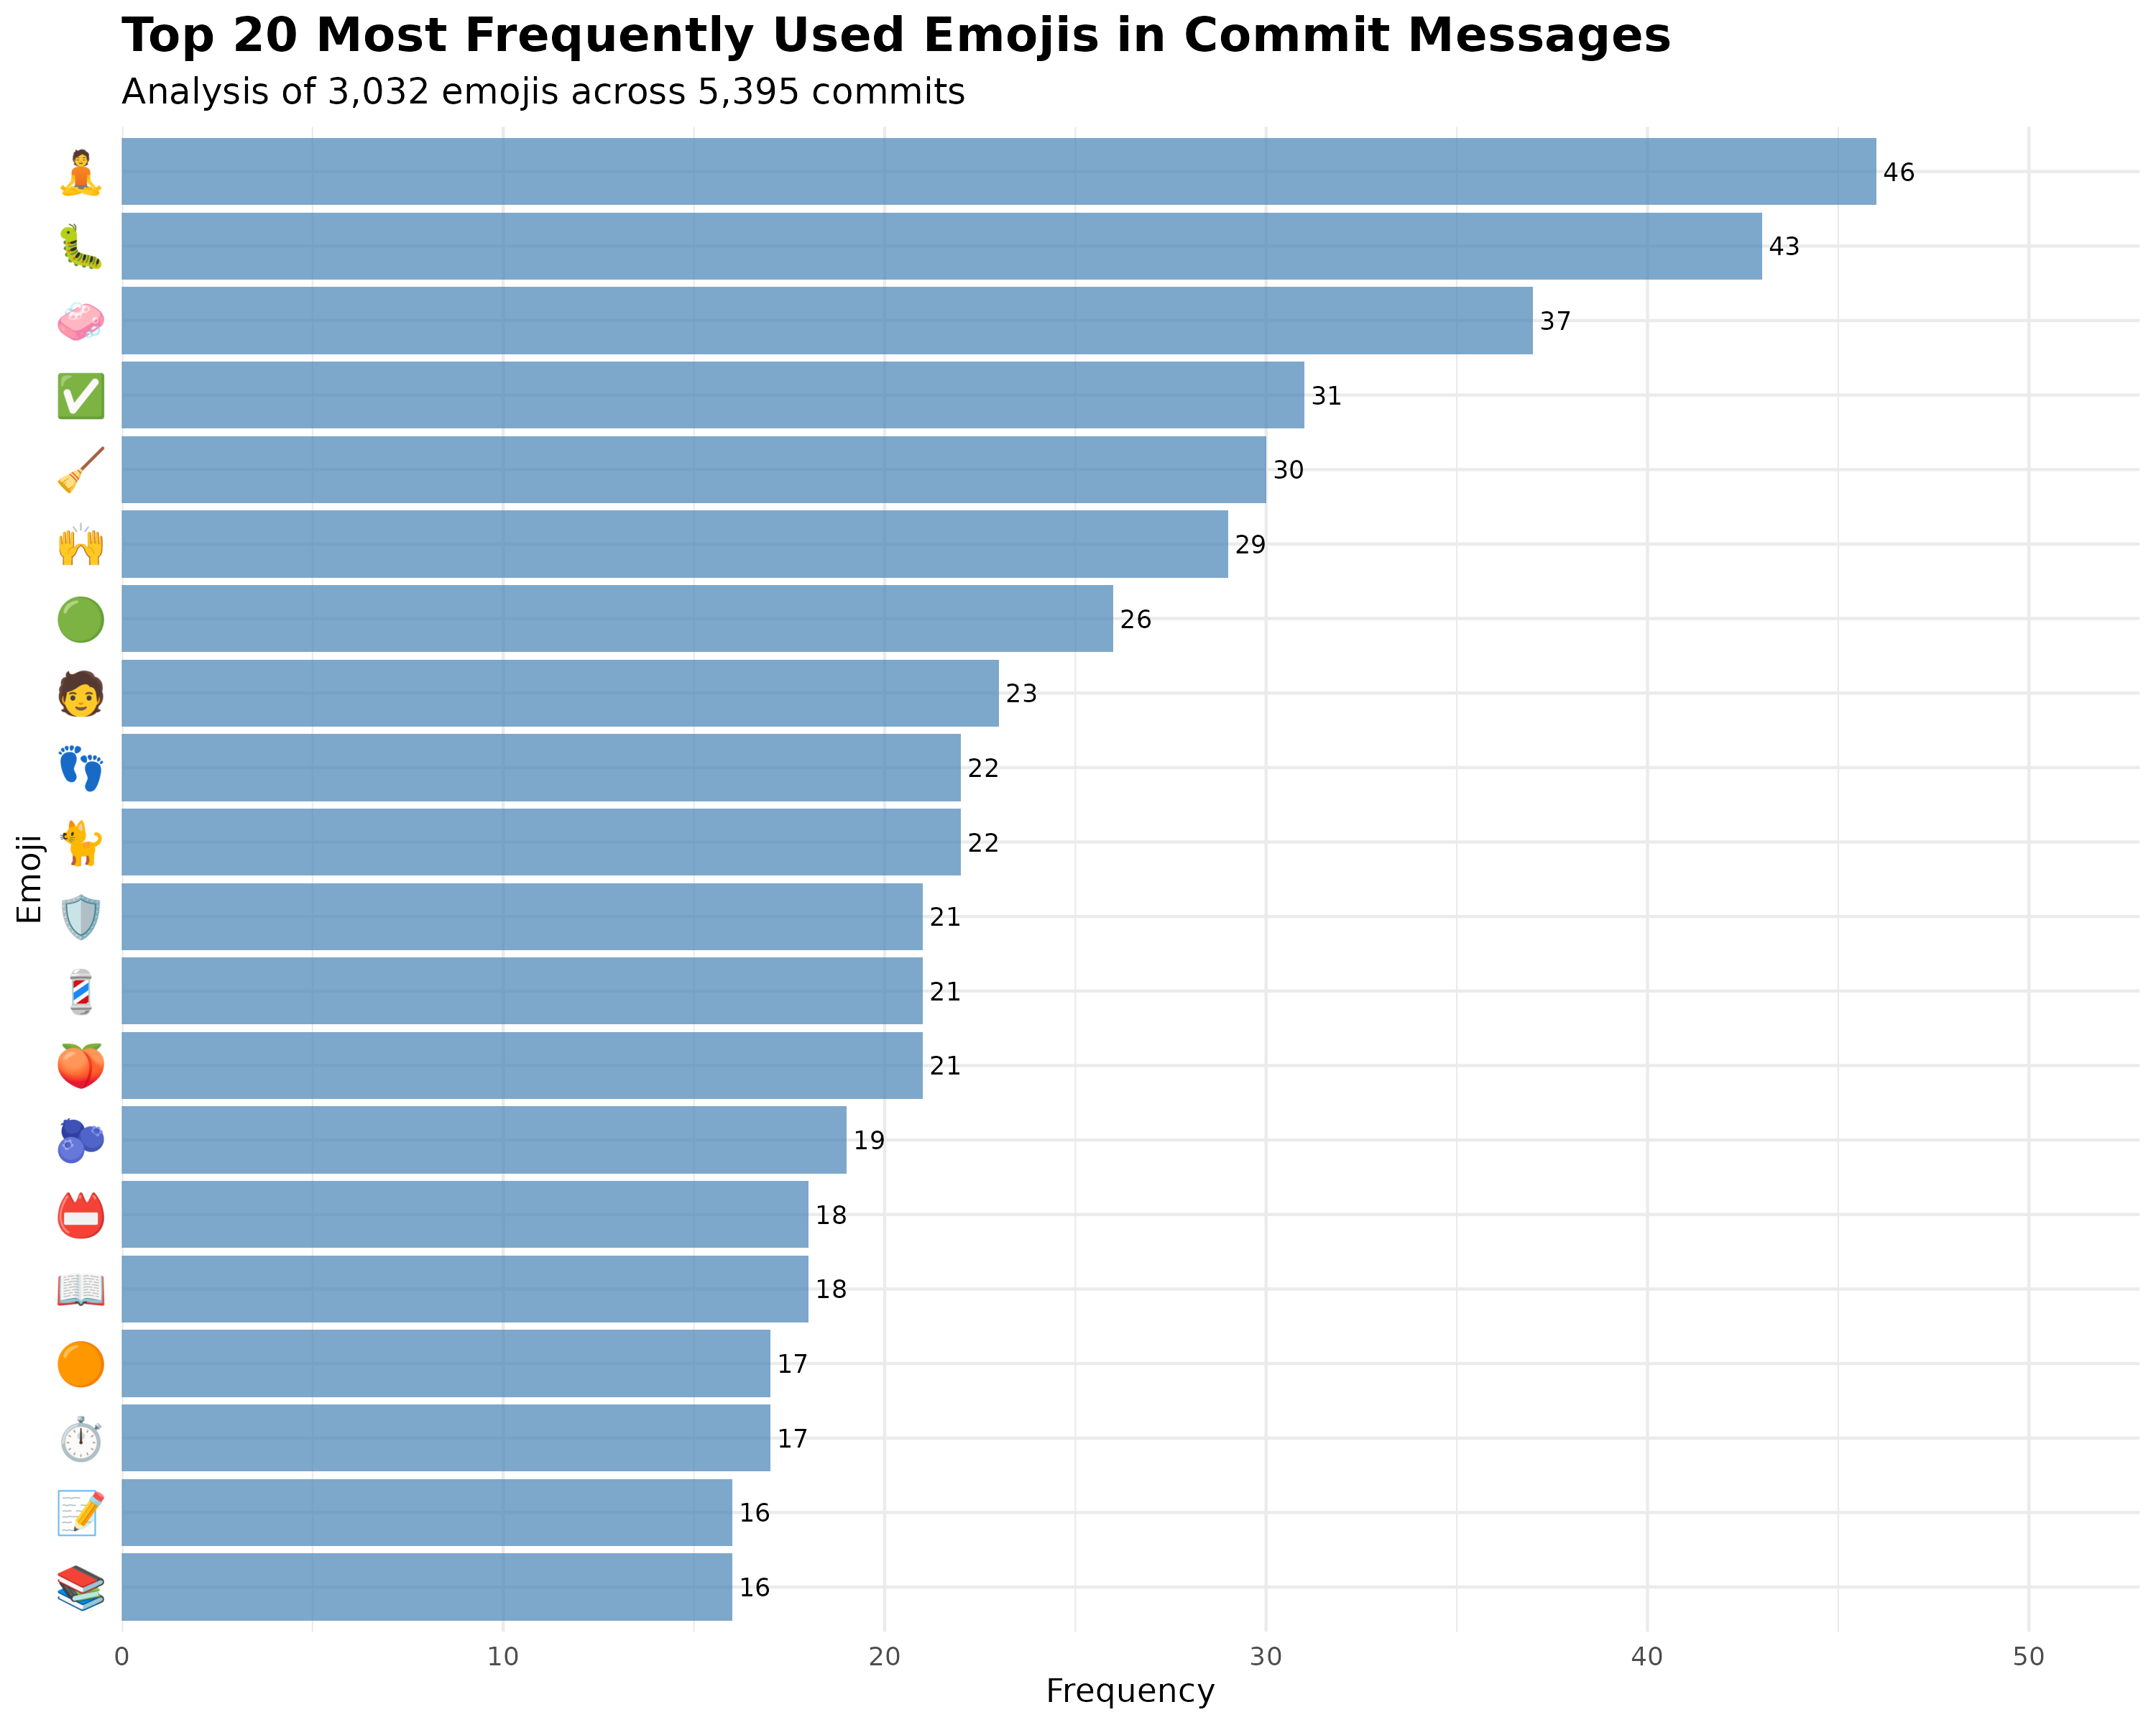

Source data for this figure (header and first rows):
emojis, n, percentage, rank, cumulative_pct
🧘, 46, 1.517, 1, 1.517
🐛, 43, 1.418, 2, 2.935
🧼, 37, 1.22, 3, 4.156
✅, 31, 1.022, 4, 5.178
🧹, 30, 0.9894, 5, 6.168
🙌, 29, 0.9565, 6, 7.124
🟢, 26, 0.8575, 7, 7.982
🧑, 23, 0.7586, 8, 8.74
🐈, 22, 0.7256, 9, 9.466
👣, 22, 0.7256, 10, 10.19
🍑, 21, 0.6926, 11, 10.88
💈, 21, 0.6926, 12, 11.58
🛡, 21, 0.6926, 13, 12.27
🫐, 19, 0.6266, 14, 12.9
📖, 18, 0.5937, 15, 13.49
📛, 18, 0.5937, 16, 14.08
⏱, 17, 0.5607, 17, 14.64
🟠, 17, 0.5607, 18, 15.2
📚, 16, 0.5277, 19, 15.73
📝, 16, 0.5277, 20, 16.26
🔧, 16, 0.5277, 21, 16.79
🤖, 16, 0.5277, 22, 17.32
🔦, 15, 0.4947, 23, 17.81
🙈, 15, 0.4947, 24, 18.3
🧰, 15, 0.4947, 25, 18.8
👓, 14, 0.4617, 26, 19.26
📊, 14, 0.4617, 27, 19.72
🎨, 13, 0.4288, 28, 20.15
📋, 13, 0.4288, 29, 20.58
🔢, 13, 0.4288, 30, 21.01
🖼, 13, 0.4288, 31, 21.44
🟧, 13, 0.4288, 32, 21.87
🦩, 13, 0.4288, 33, 22.3
🌀, 12, 0.3958, 34, 22.69
🎞, 12, 0.3958, 35, 23.09
🐚, 12, 0.3958, 36, 23.48
👔, 12, 0.3958, 37, 23.88
📃, 12, 0.3958, 38, 24.27
🙊, 12, 0.3958, 39, 24.67
🚚, 12, 0.3958, 40, 25.07
🚜, 12, 0.3958, 41, 25.46
🛝, 12, 0.3958, 42, 25.86
🧮, 12, 0.3958, 43, 26.25
⚠, 11, 0.3628, 44, 26.62
📄, 11, 0.3628, 45, 26.98
📌, 11, 0.3628, 46, 27.34
📐, 11, 0.3628, 47, 27.7
🔶, 11, 0.3628, 48, 28.07
🙉, 11, 0.3628, 49, 28.43
🛠, 11, 0.3628, 50, 28.79
🧟, 11, 0.3628, 51, 29.16
✏, 10, 0.3298, 52, 29.49
🌈, 10, 0.3298, 53, 29.82
🍯, 10, 0.3298, 54, 30.15
🎬, 10, 0.3298, 55, 30.47
📓, 10, 0.3298, 56, 30.8
🚣, 10, 0.3298, 57, 31.13
🦾, 10, 0.3298, 58, 31.46
♻, 9, 0.2968, 59, 31.76
⚖, 9, 0.2968, 60, 32.06
... 679 more rows
